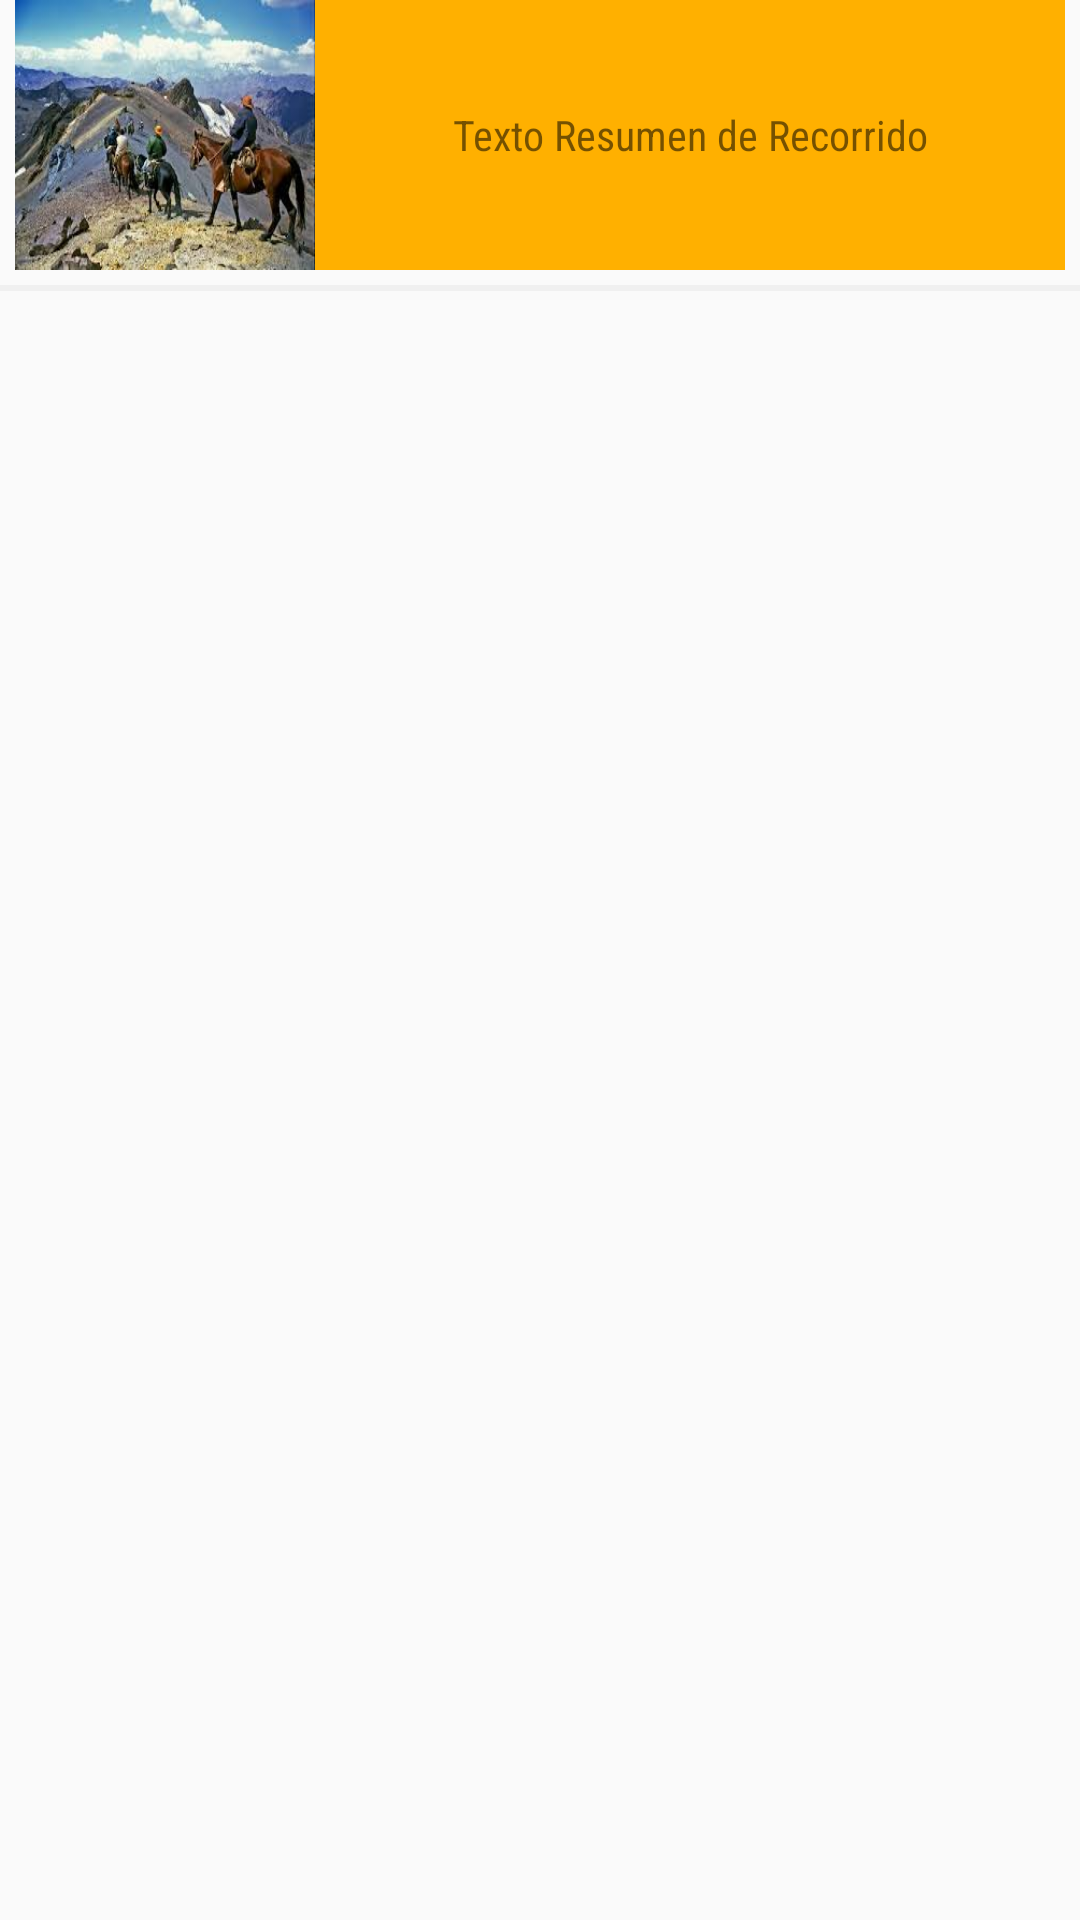

Layout XML and referenced resources for this Android screen:
<!-- AndroidManifest.xml: application theme MyMaterialTheme -->
<!-- res/layout/fragment_recycler_view_pantalla_principal.xml -->
<?xml version="1.0" encoding="utf-8"?>
<RelativeLayout xmlns:android="http://schemas.android.com/apk/res/android"
    android:layout_width="match_parent"
    android:layout_height="wrap_content">

    <RelativeLayout
        android:id="@+id/LytRecycler"
        android:layout_width="match_parent"
        android:layout_height="90dp"
        android:layout_marginRight="5dp"
        android:layout_marginLeft="5dp"

        android:layout_marginBottom="5dp"
        android:background="@color/colorLogoSelfTour"
        android:onClick="onClickMapa">

        <RelativeLayout
            android:id="@+id/LytimageRecycler"
            android:layout_width="100dp"
            android:layout_height="100dp">

            <ImageView
                android:id="@+id/imageRecorrido"
                android:layout_width="match_parent"
                android:layout_height="match_parent"
                android:background="@drawable/cajon3" />

        </RelativeLayout>

        <RelativeLayout
            android:id="@+id/resumenRecorrido"
            android:layout_width="match_parent"
            android:layout_height="match_parent"
            android:layout_toRightOf="@+id/LytimageRecycler">

            <TextView
                android:id="@+id/textoresumenRecorrido"
                android:layout_width="match_parent"
                android:layout_height="match_parent"
                android:text="Texto Resumen de Recorrido"
                android:textAlignment="center"
                android:gravity="center"
                android:layout_marginLeft="10dp"
                android:layout_marginRight="10dp"
                android:fontFamily="sans-serif-condensed"/>

        </RelativeLayout>

    </RelativeLayout>

    <View
        android:layout_width="match_parent"
        android:layout_height="2dip"
        android:layout_below="@+id/LytRecycler"
        android:background="#fff0f0f0" />

</RelativeLayout>
<!-- resources referenced by this layout -->
<resources>
  <color name="colorLogoSelfTour">#FFB000</color>
  <!-- drawable cajon3: jpg bitmap (drawable-v21, 13053 bytes) -->
  <style name="MyMaterialTheme" parent="MyMaterialTheme.Base">
  
      </style>
  <style name="MyMaterialTheme.Base" parent="Theme.AppCompat.Light.DarkActionBar">
          <item name="windowNoTitle">true</item>
          <item name="windowActionBar">false</item>
          <item name="colorPrimary">@color/colorLogoSelfTour</item>
          <item name="colorPrimaryDark">@color/colorLogoSelfTourPrimary</item>
          <item name="colorAccent">@color/colorAccent</item>
      </style>
  <color name="colorLogoSelfTourPrimary">#ff9d00</color>
  <color name="colorAccent">#ffe240</color>
</resources>
